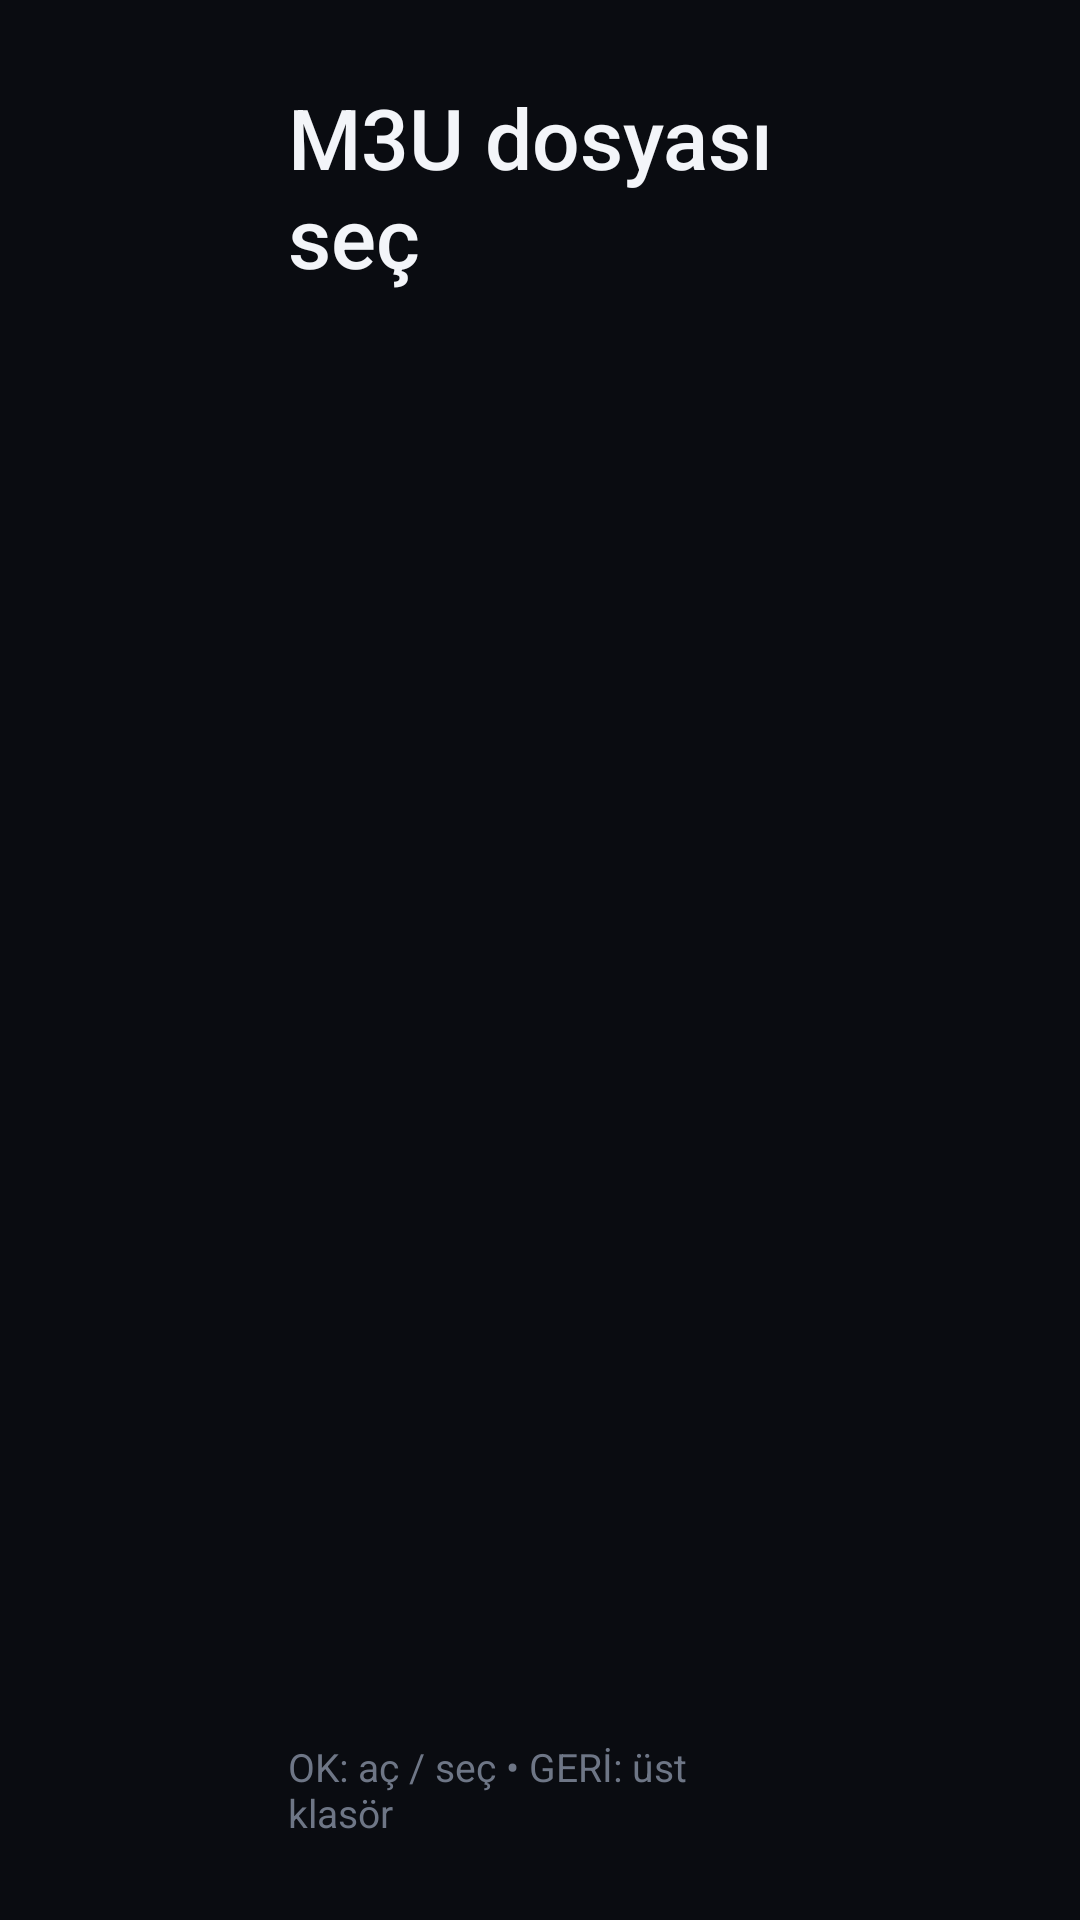

Reconstruct the res/layout file that produces this screen, plus the resources it refers to.
<!-- AndroidManifest.xml: application theme Theme.NovaTV -->
<!-- res/layout/activity_file_browser.xml -->
<?xml version="1.0" encoding="utf-8"?>
<LinearLayout xmlns:android="http://schemas.android.com/apk/res/android"
    xmlns:tools="http://schemas.android.com/tools"
    android:layout_width="match_parent"
    android:layout_height="match_parent"
    android:background="@color/bg"
    android:orientation="vertical"
    android:paddingStart="96dp"
    android:paddingTop="@dimen/safe_v"
    android:paddingEnd="96dp"
    android:paddingBottom="@dimen/safe_v">

    <TextView
        style="@style/Text.Title"
        android:layout_width="wrap_content"
        android:layout_height="wrap_content"
        android:text="@string/files_title" />

    <TextView
        android:id="@+id/fb_path"
        style="@style/Text.Secondary"
        android:layout_width="match_parent"
        android:layout_height="wrap_content"
        android:layout_marginTop="4dp"
        android:ellipsize="middle"
        android:singleLine="true" />

    <FrameLayout
        android:layout_width="match_parent"
        android:layout_height="0dp"
        android:layout_marginTop="14dp"
        android:layout_weight="1">

        <androidx.recyclerview.widget.RecyclerView
            android:id="@+id/fb_list"
            android:layout_width="match_parent"
            android:layout_height="match_parent"
            android:clipToPadding="false"
            android:paddingStart="6dp"
            android:paddingEnd="6dp"
            android:defaultFocusHighlightEnabled="false" />

        <TextView
            android:id="@+id/fb_empty"
            style="@style/Text"
            android:layout_width="match_parent"
            android:layout_height="wrap_content"
            android:layout_gravity="center"
            android:gravity="center"
            android:text="@string/files_empty"
            android:textColor="@color/text_secondary"
            android:visibility="gone" />
    </FrameLayout>

    <TextView
        style="@style/Text.Secondary"
        android:layout_width="match_parent"
        android:layout_height="wrap_content"
        android:layout_marginTop="8dp"
        android:text="@string/files_hint"
        android:textColor="@color/text_tertiary"
        android:textSize="@dimen/text_tiny" />
</LinearLayout>
<!-- resources referenced by this layout -->
<resources>
  <color name="bg">#FF0A0C11</color>
  <color name="text_secondary">#FFA6AEBD</color>
  <color name="text_tertiary">#FF6E7686</color>
  <dimen name="safe_v">27dp</dimen>
  <dimen name="text_tiny">13sp</dimen>
  <string name="files_empty">Bu klasörde M3U dosyası yok.</string>
  <string name="files_hint">OK: aç / seç • GERİ: üst klasör</string>
  <string name="files_title">M3U dosyası seç</string>
  <style name="Text" parent="">
          <item name="android:textColor">@color/text_primary</item>
          <item name="android:textSize">@dimen/text_body</item>
          <item name="android:fontFamily">sans-serif</item>
      </style>
  <style name="Text.Secondary">
          <item name="android:textColor">@color/text_secondary</item>
          <item name="android:textSize">@dimen/text_small</item>
      </style>
  <style name="Text.Title">
          <item name="android:textSize">@dimen/text_title</item>
          <item name="android:fontFamily">sans-serif-medium</item>
      </style>
  <style name="Theme.NovaTV" parent="@android:style/Theme.Material.NoActionBar.Fullscreen">
          <item name="android:windowBackground">@color/bg</item>
          <item name="android:colorBackground">@color/bg</item>
          <item name="android:colorPrimary">@color/bg</item>
          <item name="android:colorPrimaryDark">@color/black</item>
          <item name="android:colorAccent">@color/accent</item>
          <item name="android:colorControlActivated">@color/accent</item>
          <item name="android:colorControlHighlight">@color/accent_dim</item>
          <item name="android:textColorPrimary">@color/text_primary</item>
          <item name="android:textColorSecondary">@color/text_secondary</item>
          <item name="android:textColorHint">@color/text_tertiary</item>
          <item name="android:windowContentOverlay">@null</item>
          <item name="android:windowAnimationStyle">@style/NovaWindowAnimation</item>
      </style>
  <color name="text_primary">#FFF3F5F9</color>
  <dimen name="text_body">18sp</dimen>
  <dimen name="text_small">15sp</dimen>
  <dimen name="text_title">28sp</dimen>
  <color name="black">#FF000000</color>
  <color name="accent">#FF2F80ED</color>
  <color name="accent_dim">#592F80ED</color>
  <style name="NovaWindowAnimation" parent="@android:style/Animation.Activity">
          <item name="android:activityOpenEnterAnimation">@android:anim/fade_in</item>
          <item name="android:activityOpenExitAnimation">@android:anim/fade_out</item>
          <item name="android:activityCloseEnterAnimation">@android:anim/fade_in</item>
          <item name="android:activityCloseExitAnimation">@android:anim/fade_out</item>
      </style>
</resources>
